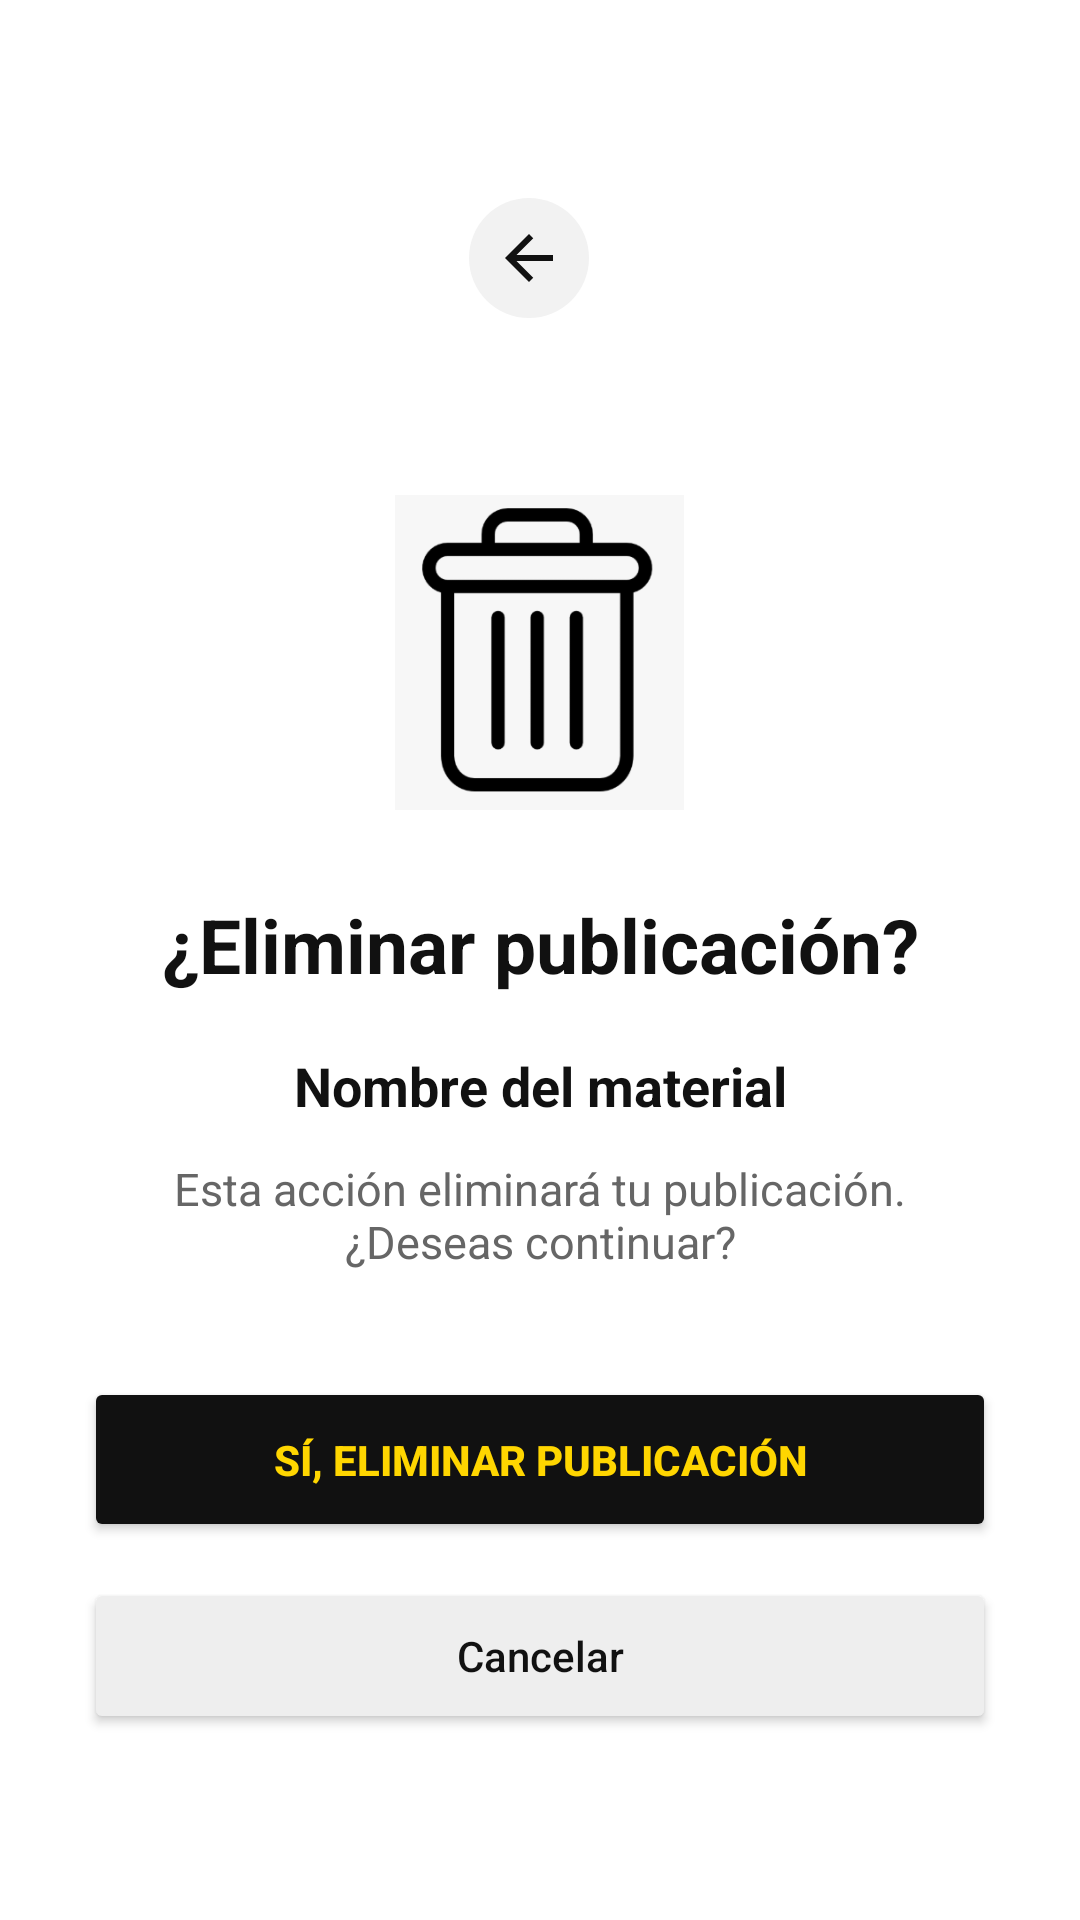

Android layout source for this screen:
<!-- AndroidManifest.xml: application theme Theme.IntercambioUPN -->
<!-- res/layout/activity_eliminar_publicacion.xml -->
<?xml version="1.0" encoding="utf-8"?>
<LinearLayout xmlns:android="http://schemas.android.com/apk/res/android"
    xmlns:app="http://schemas.android.com/apk/res-auto"
    xmlns:tools="http://schemas.android.com/tools"
    android:id="@+id/main"
    android:layout_width="match_parent"
    android:layout_height="match_parent"
    android:orientation="vertical"
    android:gravity="center"
    android:padding="28dp"
    android:background="@color/fondo"
    tools:context=".eliminar_publicacion">

    <ImageButton
        android:id="@+id/btnRegresar"
        android:onClick="regresar"
        android:layout_width="48dp"
        android:layout_height="48dp"
        android:layout_marginStart="-4dp"
        android:background="@drawable/bg_boton_atras"
        android:contentDescription="@string/t_regresar"
        android:scaleType="center"
        android:src="@drawable/ic_atras"
        android:tooltipText="@string/t_regresar" />

    <ImageView
        android:layout_width="105dp"
        android:layout_height="105dp"
        android:layout_marginTop="55dp"
        android:gravity="center"
        android:src="@drawable/eliminar"
        android:textSize="48sp"
        android:contentDescription="@string/t_icono_eliminar_publicacion" />

    <TextView
        android:layout_width="match_parent"
        android:layout_height="wrap_content"
        android:layout_marginTop="28dp"
        android:gravity="center"
        android:text="@string/t_eliminar_publicacion_3"
        android:textColor="@color/texto"
        android:textSize="25sp"
        android:textStyle="bold" />

    <TextView
        android:id="@+id/txtNombreMaterial"
        android:layout_width="match_parent"
        android:layout_height="wrap_content"
        android:layout_marginTop="18dp"
        android:gravity="center"
        android:text="@string/t_nombre_del_material"
        android:textColor="@color/texto"
        android:textSize="18sp"
        android:textStyle="bold" />

    <TextView
        android:layout_width="match_parent"
        android:layout_height="wrap_content"
        android:layout_marginTop="12dp"
        android:gravity="center"
        android:text="@string/t_esta_accion_eliminara_tu_publicacion_d"
        android:textColor="@color/texto_secundario"
        android:textSize="15sp" />

    <Button
        android:id="@+id/btnConfirmarEliminar"
        android:layout_width="match_parent"
        android:layout_height="wrap_content"
            android:minHeight="55dp"
        android:layout_marginTop="35dp"
        android:backgroundTint="@color/boton_negro"
        android:text="@string/t_si_eliminar_publicacion"
        android:textColor="@color/amarillo"
        android:textStyle="bold"
        android:textAllCaps="false"
        android:onClick="confirmarEliminar" />

    <Button
        android:id="@+id/btnCancelarEliminar"
        android:layout_width="match_parent"
        android:layout_height="wrap_content"
            android:minHeight="52dp"
        android:layout_marginTop="12dp"
        android:backgroundTint="@color/boton_gris"
        android:text="@string/t_cancelar"
        android:textColor="@color/texto"
        android:textAllCaps="false"
        android:onClick="regresar" />

</LinearLayout>
<!-- resources referenced by this layout -->
<resources>
  <color name="amarillo">#FFD600</color>
  <color name="boton_gris">#EEEEEE</color>
  <color name="boton_negro">#111111</color>
  <color name="fondo">#FFFFFF</color>
  <color name="texto">#111111</color>
  <color name="texto_secundario">#666666</color>
  <!-- drawable bg_boton_atras (drawable) -->
  <?xml version="1.0" encoding="utf-8"?>
  <ripple xmlns:android="http://schemas.android.com/apk/res/android"
      android:color="@color/ripple">
      <item
          android:bottom="4dp"
          android:left="4dp"
          android:right="4dp"
          android:top="4dp">
          <shape android:shape="oval">
              <solid android:color="@color/superficie_suave" />
          </shape>
      </item>
  </ripple>
  <!-- drawable eliminar: png bitmap (drawable, 9551 bytes) -->
  <!-- drawable ic_atras (drawable) -->
  <?xml version="1.0" encoding="utf-8"?>
  <vector xmlns:android="http://schemas.android.com/apk/res/android"
      android:width="24dp"
      android:height="24dp"
      android:autoMirrored="true"
      android:viewportWidth="24"
      android:viewportHeight="24">
      <path
          android:fillColor="@color/icono"
          android:pathData="M20,11H7.83l5.59,-5.59L12,4l-8,8 8,8 1.41,-1.41L7.83,13H20v-2z" />
  </vector>
  <string name="t_cancelar">Cancelar</string>
  <string name="t_eliminar_publicacion_3">¿Eliminar publicación?</string>
  <string name="t_esta_accion_eliminara_tu_publicacion_d">Esta acción eliminará tu publicación. ¿Deseas continuar?</string>
  <string name="t_icono_eliminar_publicacion">Icono eliminar publicación</string>
  <string name="t_nombre_del_material">Nombre del material</string>
  <string name="t_regresar">Regresar</string>
  <string name="t_si_eliminar_publicacion">SÍ, ELIMINAR PUBLICACIÓN</string>
  <style name="Theme.IntercambioUPN" parent="Base.Theme.IntercambioUPN" />
  <color name="ripple">#26000000</color>
  <color name="superficie_suave">#F2F2F2</color>
  <color name="icono">#111111</color>
  <style name="Base.Theme.IntercambioUPN" parent="Theme.Material3.DayNight.NoActionBar">
          
          <item name="android:windowBackground">@color/fondo</item>
          <item name="colorSurface">@color/superficie</item>
          <item name="colorOnSurface">@color/texto</item>
          <item name="android:textColorPrimary">@color/texto</item>
          <item name="android:textColorSecondary">@color/texto_secundario</item>
      </style>
  <color name="superficie">#FFFFFF</color>
</resources>
